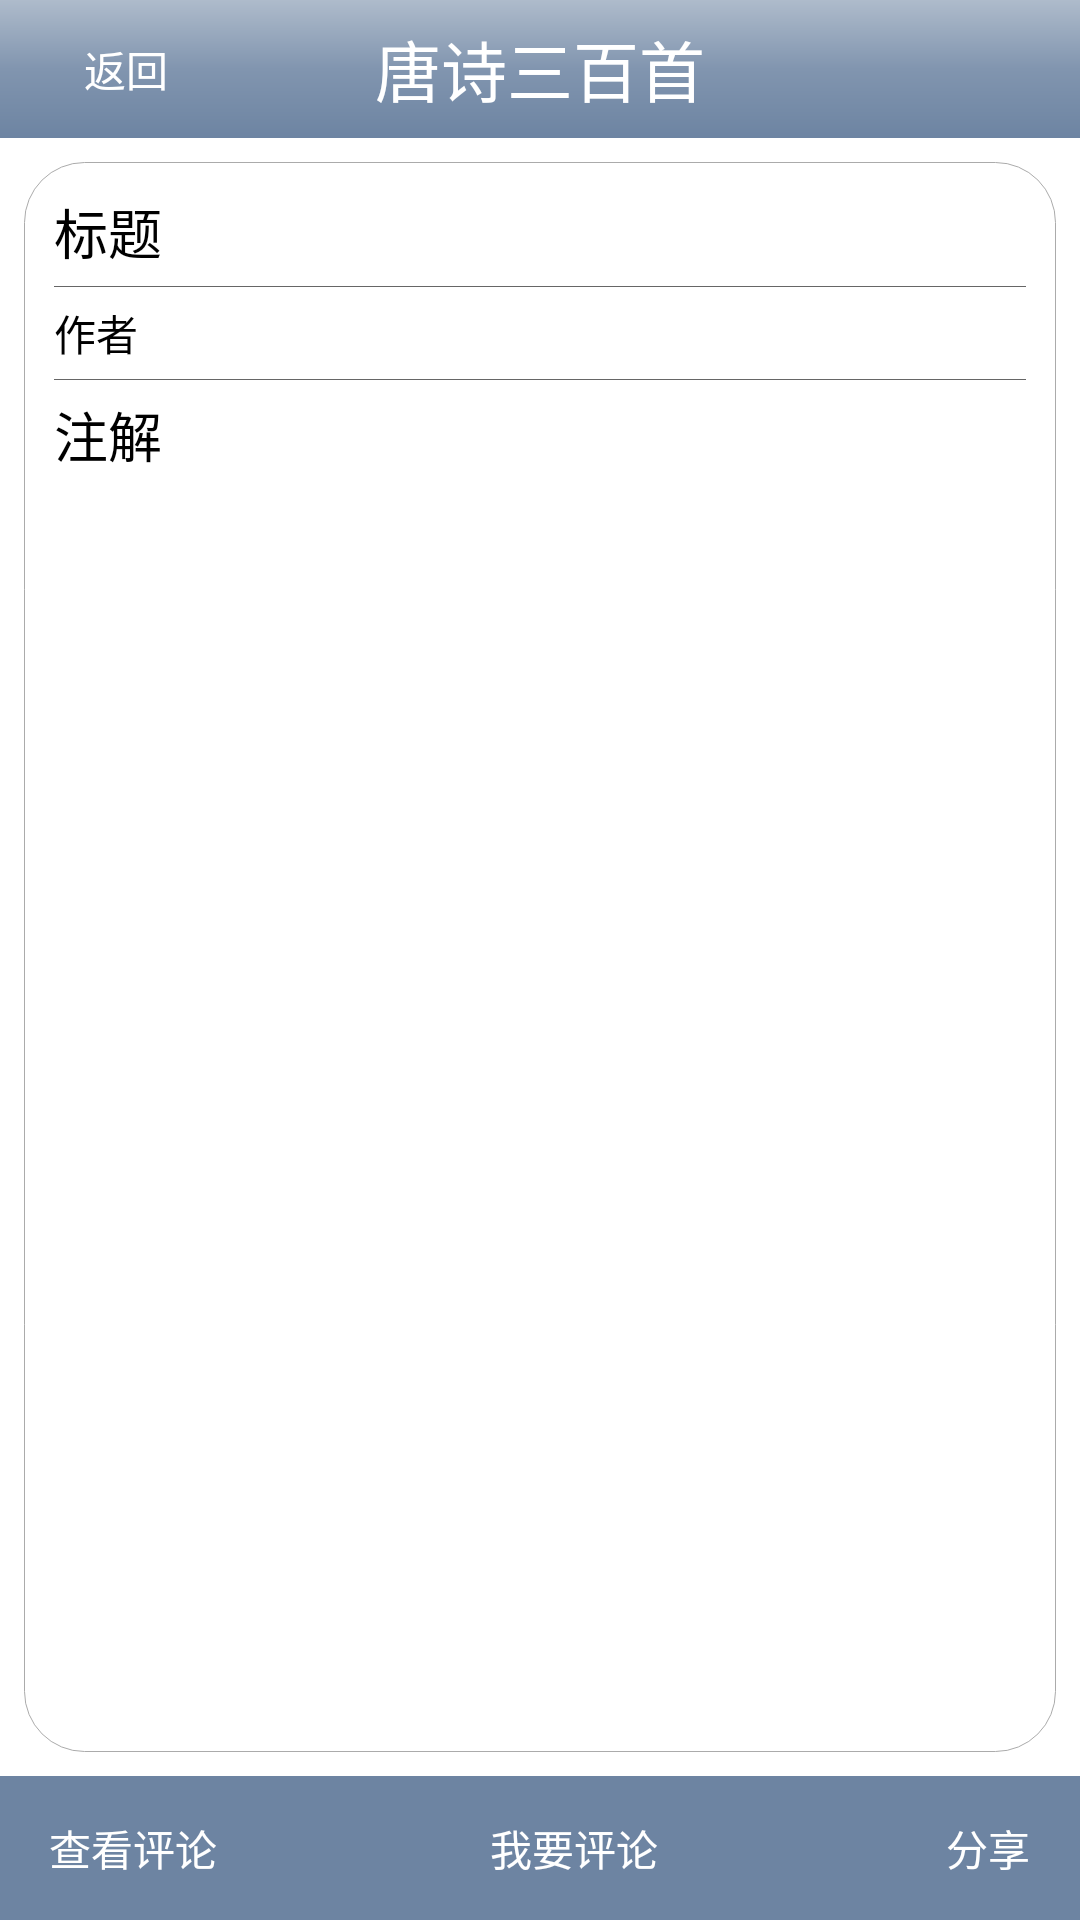

The Android layout XML behind this screen, and the referenced resources:
<!-- AndroidManifest.xml: application theme AppTheme -->
<!-- res/layout/content.xml -->
<?xml version="1.0" encoding="utf-8"?>
<LinearLayout android:orientation="vertical" android:id="@id/ll_parent" android:layout_width="fill_parent"
              android:layout_height="fill_parent"
              xmlns:android="http://schemas.android.com/apk/res/android">
    <RelativeLayout android:background="@drawable/toolbar" android:layout_width="fill_parent"
                    android:layout_height="46.0dip">
        <TextView android:textAppearance="?android:textAppearanceLarge" android:textColor="#ffffffff"
                  android:id="@id/tv_app_title" android:layout_width="wrap_content" android:layout_height="wrap_content"
                  android:text="@string/app_name" android:layout_centerHorizontal="true"
                  android:layout_centerVertical="true"/>
        <Button android:textSize="14.0sp" android:textColor="#ffffffff" android:id="@id/btn_back"
                android:background="@drawable/btn_left" android:paddingLeft="6.0dip" android:layout_width="72.0dip"
                android:layout_height="46.0dip" android:text="@string/back" android:layout_alignParentLeft="true"
                android:layout_centerVertical="true"/>
        
                   
                   
        
                   
                   
    </RelativeLayout>
    <ScrollView android:id="@id/scrollView1" android:background="@drawable/item_bg2" android:layout_width="fill_parent"
                android:layout_height="0.0dip" android:layout_margin="8.0dip" android:layout_weight="1.0">
        <LinearLayout android:orientation="vertical" android:id="@id/linearLayout1" android:layout_width="fill_parent"
                      android:layout_height="fill_parent">
            <TextView android:textAppearance="?android:textAppearanceMedium" android:id="@id/tv_title"
                      android:layout_width="fill_parent" android:layout_height="wrap_content"
                      android:layout_margin="5.0dip" android:text="标题" style="@style/black_normal"/>
            <LinearLayout android:background="#ff666666" android:layout_width="fill_parent"
                          android:layout_height="1.0px" android:layout_marginLeft="5.0dip"
                          android:layout_marginRight="5.0dip"/>
            <TextView android:textAppearance="?android:textAppearanceSmall" android:id="@id/tv_author"
                      android:layout_width="fill_parent" android:layout_height="wrap_content"
                      android:layout_margin="5.0dip" android:text="作者" style="@style/black_normal"/>
            <LinearLayout android:background="#ff666666" android:layout_width="fill_parent"
                          android:layout_height="1.0px" android:layout_marginLeft="5.0dip"
                          android:layout_marginRight="5.0dip"/>
            <TextView android:textAppearance="?android:textAppearanceMedium" android:id="@id/tv_desc"
                      android:layout_width="fill_parent" android:layout_height="fill_parent"
                      android:layout_margin="5.0dip" android:text="注解" android:lineSpacingMultiplier="1.3"
                      style="@style/black_normal"/>
        </LinearLayout>
    </ScrollView>
    <LinearLayout android:background="#ff6d84a2" android:layout_width="fill_parent" android:layout_height="48.0dip">
        <Button android:textAppearance="?android:textAppearanceMedium" android:textSize="14.0sp"
                android:textColor="@color/white" android:gravity="center" android:id="@+id/btnViewComment"
                android:background="@drawable/mm_title_btn" android:layout_width="wrap_content"
                android:layout_marginLeft="5dp"
                android:layout_height="fill_parent" android:text="@string/view_comment" android:layout_weight="0.1"/>
        <Button android:textAppearance="?android:textAppearanceMedium" android:textSize="14.0sp"
                android:textColor="@color/white" android:gravity="center" android:id="@id/btnComment"
                android:background="@drawable/mm_title_btn" android:layout_width="0.0dip"
                android:layout_marginLeft="5dp"
                android:layout_height="fill_parent" android:text="@string/comment" android:layout_weight="0.9"/>
        <Button android:textAppearance="?android:textAppearanceMedium" android:textSize="14.0sp"
                android:layout_weight="0.1"
                android:textColor="@color/white" android:gravity="center" android:id="@id/btn_favorite"
                android:background="@drawable/mm_title_btn" android:layout_width="wrap_content" android:layout_marginLeft="10dp" android:layout_marginRight="5dp"
                android:layout_height="fill_parent" android:text="@string/add_love"/>
    </LinearLayout>
</LinearLayout>
<!-- resources referenced by this layout -->
<resources>
  <color name="white">#ffffffff</color>
  <!-- drawable btn_left (drawable) -->
  <?xml version="1.0" encoding="utf-8"?>
  <selector
    xmlns:android="http://schemas.android.com/apk/res/android">
      <item android:state_enabled="false" android:drawable="@drawable/ic_left_disable" />
      <item android:state_pressed="true" android:drawable="@drawable/ic_left_press" />
      <item android:state_focused="true" android:drawable="@drawable/ic_left_press" />
      <item android:drawable="@drawable/ic_left_normal" />
  </selector>
  <!-- drawable item_bg2 (drawable) -->
  <?xml version="1.0" encoding="utf-8"?>
  <shape
    xmlns:android="http://schemas.android.com/apk/res/android">
      <solid android:color="#88ffffff" />
      <corners android:radius="20.0dip" />
      <padding android:left="5.0dip" android:top="5.0dip" android:right="5.0dip" android:bottom="5.0dip" />
      <stroke android:width="1.0px" android:color="#ffababab" />
  </shape>
  <!-- drawable toolbar (drawable) -->
  <?xml version="1.0" encoding="utf-8"?>
  <shape
    xmlns:android="http://schemas.android.com/apk/res/android">
      <gradient android:startColor="#ffaebbcb" android:endColor="#ff6d84a2" android:angle="270.0" android:centerColor="#ff8195af" />
      <corners android:radius="0.0dip" />
      <padding android:left="3.0dip" android:top="0.0dip" android:right="3.0dip" android:bottom="0.0dip" />
  </shape>
  <string name="add_love">分享</string>
  <string name="app_name">唐诗三百首</string>
  <string name="back">返回</string>
  <string name="comment">我要评论</string>
  <string name="view_comment">查看评论</string>
  <style name="black_normal">
          <item name="android:textStyle">normal</item>
          <item name="android:textColor">#ff000000</item>
          <item name="android:shadowColor">#ffffffff</item>
          <item name="android:shadowDx">1.0</item>
          <item name="android:shadowDy">1.0</item>
          <item name="android:shadowRadius">1.0</item>
      </style>
  <style name="AppTheme" parent="@style/AppBaseTheme" />
  <style name="AppBaseTheme" parent="@android:Theme.Light.NoTitleBar" />
</resources>
